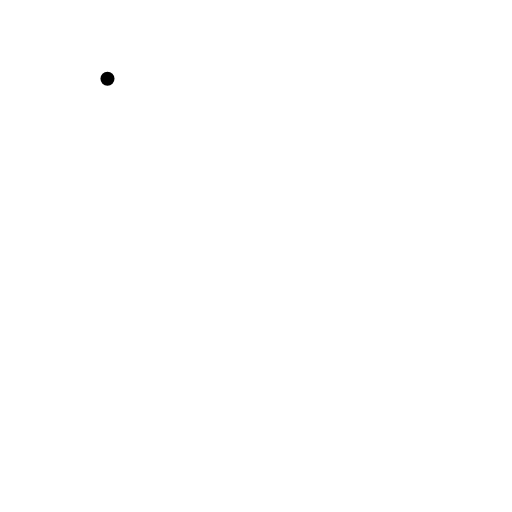
t = 0.00 s
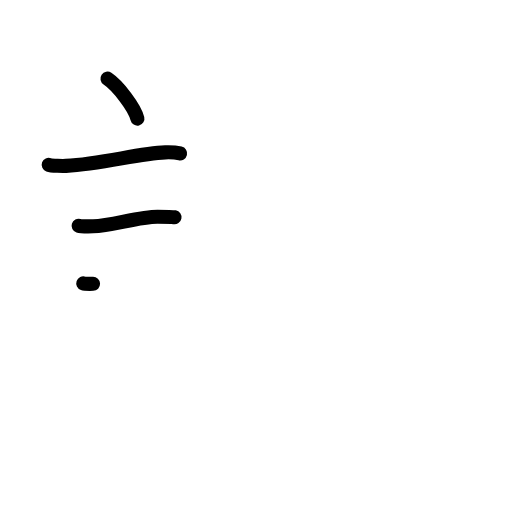
t = 3.25 s
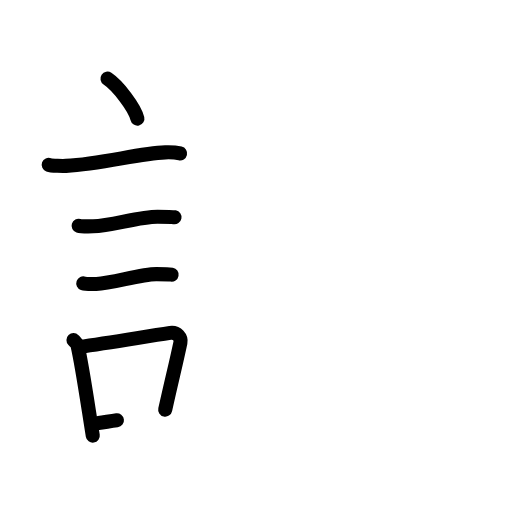
t = 6.25 s
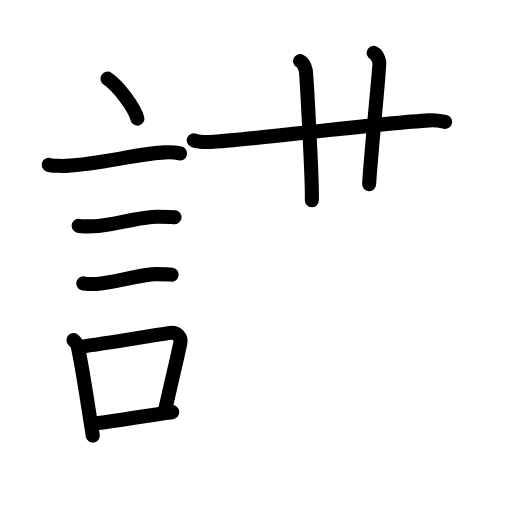
t = 9.63 s
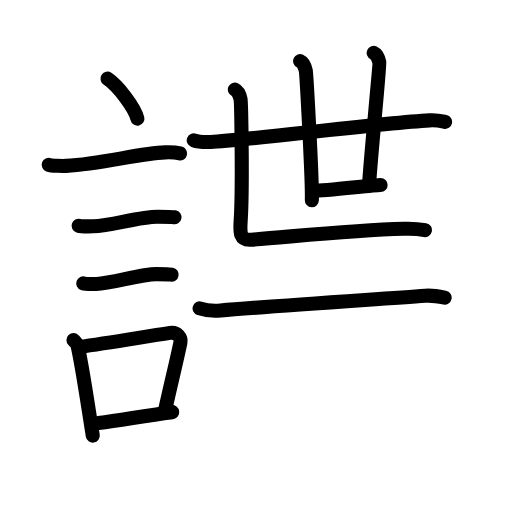
t = 12.75 s
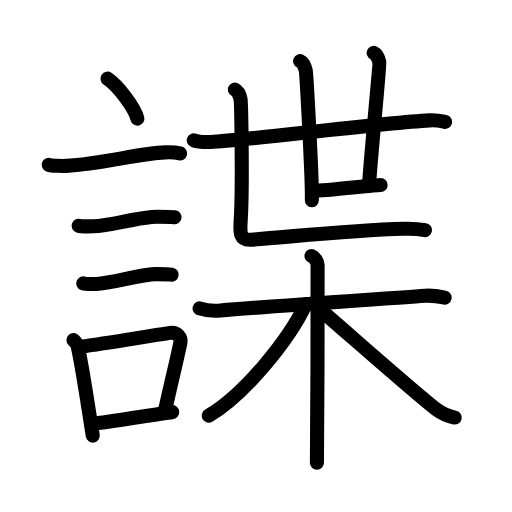
t = 16.00 s

The animated SVG that drew these frames (rendered in a browser with its animation timeline set to each time). Animation: 50 SMIL elements (animate=50); one cycle of 16.00 s.

<?xml version="1.0" encoding="UTF-8"?>
<!--
AniKanjiVG is licensed by CC-BY-SA Paul C. Sommerhoff (https://bitbucket.org/sommerhoff/anikanjivg).
AniKanjiVG uses KanjiVG which is licensed by CC-BY-SA Ulrich Apel (http://kanjivg.tagaini.net).
See also http://creativecommons.org/licenses/by-sa/3.0/
-->
<svg xmlns:kvg='http://kanjivg.tagaini.net' xmlns='http://www.w3.org/2000/svg' width='109' height='109' viewBox='0 0 109 109' style='fill:none;stroke:#000000;stroke-width:3;stroke-linecap:round;stroke-linejoin:round;' id="kvg:kanji_08adc"><g id="kvg:08adc" kvg:element="諜"><g id="kvg:08adc-g1" kvg:element="言" kvg:position="left" kvg:radical="general"><path id="kvg:08adc-s1" kvg:type="㇔" d="M22.88,16.75c2.25,1.5,5.81,6.17,6.37,8.5"><animate attributeName="d" begin="0.0s" dur="1.0s" from="M22.88,16.75C22.88,16.75,22.88,16.75,22.88,16.75" to="M22.88,16.75c2.25,1.5,5.81,6.17,6.37,8.5" />
</path>
<path id="kvg:08adc-s2" kvg:type="㇐" d="M10.37,35.08c0.63,0.23,3.04,0.27,3.67,0.23c7.8-0.42,15.47-2.67,21.14-2.87c1.05-0.04,2.64,0.11,3.16,0.23"><animate attributeName="d" begin="1.0s" dur="0.3333333333333333s" from="M10.37,35.08C10.37,35.08,10.37,35.08,10.37,35.08" to="M10.37,35.08c0.63,0.23,3.04,0.27,3.67,0.23" />
<animate attributeName="d" begin="1.3333333333333333s" dur="0.3333333333333333s" from="M10.37,35.08c0.63,0.23,3.04,0.27,3.67,0.23c0,0,0,0,0,0,0" to="M10.37,35.08c0.63,0.23,3.04,0.27,3.67,0.23c7.8-0.42,15.47-2.67,21.14-2.87" />
<animate attributeName="d" begin="1.6666666666666665s" dur="0.3333333333333333s" from="M10.37,35.08c0.63,0.23,3.04,0.27,3.67,0.23c7.8-0.42,15.47-2.67,21.14-2.87c0,0,0,0,0,0,0" to="M10.37,35.08c0.63,0.23,3.04,0.27,3.67,0.23c7.8-0.42,15.47-2.67,21.14-2.87c1.05-0.04,2.64,0.11,3.16,0.23" />
<animate attributeName="d" begin="0s" dur="1.0s" from="M-100,-100" to="M-100,-100" />
</path>
<path id="kvg:08adc-s3" kvg:type="㇐" d="M16.73,48.06c0.38,0.12,2.71,0.13,3.1,0.12c3.97-0.14,9.8-2.06,13.71-2.05c0.63,0,3.29,0.06,3.61,0.12"><animate attributeName="d" begin="2.0s" dur="0.3333333333333333s" from="M16.73,48.06C16.73,48.06,16.73,48.06,16.73,48.06" to="M16.73,48.06c0.38,0.12,2.71,0.13,3.1,0.12" />
<animate attributeName="d" begin="2.3333333333333335s" dur="0.3333333333333333s" from="M16.73,48.06c0.38,0.12,2.71,0.13,3.1,0.12c0,0,0,0,0,0,0" to="M16.73,48.06c0.38,0.12,2.71,0.13,3.1,0.12c3.97-0.14,9.8-2.06,13.71-2.05" />
<animate attributeName="d" begin="2.6666666666666665s" dur="0.3333333333333333s" from="M16.73,48.06c0.38,0.12,2.71,0.13,3.1,0.12c3.97-0.14,9.8-2.06,13.71-2.05c0,0,0,0,0,0,0" to="M16.73,48.06c0.38,0.12,2.71,0.13,3.1,0.12c3.97-0.14,9.8-2.06,13.71-2.05c0.63,0,3.29,0.06,3.61,0.12" />
<animate attributeName="d" begin="0s" dur="2.0s" from="M-100,-100" to="M-100,-100" />
</path>
<path id="kvg:08adc-s4" kvg:type="㇐" d="M17.73,60.33c0.34,0.12,2.42,0.13,2.77,0.12c3.55-0.13,9.32-2.11,12.81-2.09c0.57,0,2.94,0.06,3.22,0.11"><animate attributeName="d" begin="3.0s" dur="0.3333333333333333s" from="M17.73,60.33C17.73,60.33,17.73,60.33,17.73,60.33" to="M17.73,60.33c0.34,0.12,2.42,0.13,2.77,0.12" />
<animate attributeName="d" begin="3.3333333333333335s" dur="0.3333333333333333s" from="M17.73,60.33c0.34,0.12,2.42,0.13,2.77,0.12c0,0,0,0,0,0,0" to="M17.73,60.33c0.34,0.12,2.42,0.13,2.77,0.12c3.55-0.13,9.32-2.11,12.81-2.09" />
<animate attributeName="d" begin="3.6666666666666665s" dur="0.3333333333333333s" from="M17.73,60.33c0.34,0.12,2.42,0.13,2.77,0.12c3.55-0.13,9.32-2.11,12.81-2.09c0,0,0,0,0,0,0" to="M17.73,60.33c0.34,0.12,2.42,0.13,2.77,0.12c3.55-0.13,9.32-2.11,12.81-2.09c0.57,0,2.94,0.06,3.22,0.11" />
<animate attributeName="d" begin="0s" dur="3.0s" from="M-100,-100" to="M-100,-100" />
</path>
<g id="kvg:08adc-g2" kvg:element="口"><path id="kvg:08adc-s5" kvg:type="㇑" d="M15.64,72.4c0.35,0.36,0.75,0.65,0.86,1.13c0.99,4.21,2.25,13.04,3.25,19.21"><animate attributeName="d" begin="4.0s" dur="0.5s" from="M15.64,72.4C15.64,72.4,15.64,72.4,15.64,72.4" to="M15.64,72.4c0.35,0.36,0.75,0.65,0.86,1.13" />
<animate attributeName="d" begin="4.5s" dur="0.5s" from="M15.64,72.4c0.35,0.36,0.75,0.65,0.86,1.13c0,0,0,0,0,0,0" to="M15.64,72.4c0.35,0.36,0.75,0.65,0.86,1.13c0.99,4.21,2.25,13.04,3.25,19.21" />
<animate attributeName="d" begin="0s" dur="4.0s" from="M-100,-100" to="M-100,-100" />
</path>
<path id="kvg:08adc-s6" kvg:type="㇕b" d="M16.81,73.87c6.44-0.89,13.48-2.1,19.42-3c1.49-0.22,2.39,1.04,2.18,2.06c-0.89,4.25-1.66,7.22-3.24,14.28"><animate attributeName="d" begin="5.0s" dur="0.3333333333333333s" from="M16.81,73.87C16.81,73.87,16.81,73.87,16.81,73.87" to="M16.81,73.87c6.44-0.89,13.48-2.1,19.42-3" />
<animate attributeName="d" begin="5.333333333333333s" dur="0.3333333333333333s" from="M16.81,73.87c6.44-0.89,13.48-2.1,19.42-3c0,0,0,0,0,0,0" to="M16.81,73.87c6.44-0.89,13.48-2.1,19.42-3c1.49-0.22,2.39,1.04,2.18,2.06" />
<animate attributeName="d" begin="5.666666666666667s" dur="0.3333333333333333s" from="M16.81,73.87c6.44-0.89,13.48-2.1,19.42-3c1.49-0.22,2.39,1.04,2.18,2.06c0,0,0,0,0,0,0" to="M16.81,73.87c6.44-0.89,13.48-2.1,19.42-3c1.49-0.22,2.39,1.04,2.18,2.06c-0.89,4.25-1.66,7.22-3.24,14.28" />
<animate attributeName="d" begin="0s" dur="5.0s" from="M-100,-100" to="M-100,-100" />
</path>
<path id="kvg:08adc-s7" kvg:type="㇐b" d="M20.97,90.05c4.8-0.54,9.1-1.47,15.69-2.31"><animate attributeName="d" begin="6.0s" dur="1.0s" from="M20.97,90.05C20.97,90.05,20.97,90.05,20.97,90.05" to="M20.97,90.05c4.8-0.54,9.1-1.47,15.69-2.31" />
<animate attributeName="d" begin="0s" dur="6.0s" from="M-100,-100" to="M-100,-100" />
</path>
</g>
</g>
<g id="kvg:08adc-g3" kvg:position="right"><g id="kvg:08adc-g4" kvg:element="世" kvg:position="top"><g id="kvg:08adc-g5" kvg:element="廿"><g id="kvg:08adc-g6" kvg:element="十"><g id="kvg:08adc-g7" kvg:element="一"><path id="kvg:08adc-s8" kvg:type="㇐" d="M41.25,29.88c0.94,0.34,2.66,0.38,3.6,0.34c7.23-0.31,35.4-3.96,46.61-4.59c1.56-0.09,2.5,0.16,3.29,0.33"><animate attributeName="d" begin="7.0s" dur="0.3333333333333333s" from="M41.25,29.88C41.25,29.88,41.25,29.88,41.25,29.88" to="M41.25,29.88c0.94,0.34,2.66,0.38,3.6,0.34" />
<animate attributeName="d" begin="7.333333333333333s" dur="0.3333333333333333s" from="M41.25,29.88c0.94,0.34,2.66,0.38,3.6,0.34c0,0,0,0,0,0,0" to="M41.25,29.88c0.94,0.34,2.66,0.38,3.6,0.34c7.23-0.31,35.4-3.96,46.61-4.59" />
<animate attributeName="d" begin="7.666666666666667s" dur="0.3333333333333333s" from="M41.25,29.88c0.94,0.34,2.66,0.38,3.6,0.34c7.23-0.31,35.4-3.96,46.61-4.59c0,0,0,0,0,0,0" to="M41.25,29.88c0.94,0.34,2.66,0.38,3.6,0.34c7.23-0.31,35.4-3.96,46.61-4.59c1.56-0.09,2.5,0.16,3.29,0.33" />
<animate attributeName="d" begin="0s" dur="7.0s" from="M-100,-100" to="M-100,-100" />
</path>
</g>
<path id="kvg:08adc-s9" kvg:type="㇑" d="M63.89,13c0.67,0.31,1.08,1.41,1.21,2.03s1.43,23.7,1.29,27.61"><animate attributeName="d" begin="8.0s" dur="1.0s" from="M63.89,13C63.89,13,63.89,13,63.89,13" to="M63.89,13c0.67,0.31,1.08,1.41,1.21,2.03s1.43,23.7,1.29,27.61" />
<animate attributeName="d" begin="0s" dur="8.0s" from="M-100,-100" to="M-100,-100" />
</path>
</g>
<path id="kvg:08adc-s10" kvg:type="㇑" d="M79.55,11.25c0.67,0.31,1.08,1.41,1.21,2.03c0.13,0.63-1.79,19.35-2.18,25.92"><animate attributeName="d" begin="9.0s" dur="0.5s" from="M79.55,11.25C79.55,11.25,79.55,11.25,79.55,11.25" to="M79.55,11.25c0.67,0.31,1.08,1.41,1.21,2.03" />
<animate attributeName="d" begin="9.5s" dur="0.5s" from="M79.55,11.25c0.67,0.31,1.08,1.41,1.21,2.03c0,0,0,0,0,0,0" to="M79.55,11.25c0.67,0.31,1.08,1.41,1.21,2.03c0.13,0.63-1.79,19.35-2.18,25.92" />
<animate attributeName="d" begin="0s" dur="9.0s" from="M-100,-100" to="M-100,-100" />
</path>
<path id="kvg:08adc-s11" kvg:type="㇐" d="M66.79,40.64c2.48,0,12.84-1.25,14.24-1.25"><animate attributeName="d" begin="10.0s" dur="1.0s" from="M66.79,40.64C66.79,40.64,66.79,40.64,66.79,40.64" to="M66.79,40.64c2.48,0,12.84-1.25,14.24-1.25" />
<animate attributeName="d" begin="0s" dur="10.0s" from="M-100,-100" to="M-100,-100" />
</path>
</g>
<path id="kvg:08adc-s12" kvg:type="㇗" d="M50,19.07c0.67,0.31,1.08,1.41,1.21,2.03s0.5,18.83,0.02,26.02c-0.15,2.35-0.24,4.12,2.32,3.91C64.42,50.16,75.25,49,85.97,48.7c2.02-0.06,3.71,0.13,4.49,0.28"><animate attributeName="d" begin="11.0s" dur="0.25s" from="M50,19.07C50,19.07,50,19.07,50,19.07" to="M50,19.07c0.67,0.31,1.08,1.41,1.21,2.03s0.5,18.83,0.02,26.02" />
<animate attributeName="d" begin="11.25s" dur="0.25s" from="M50,19.07c0.67,0.31,1.08,1.41,1.21,2.03s0.5,18.83,0.02,26.02c0,0,0,0,0,0,0" to="M50,19.07c0.67,0.31,1.08,1.41,1.21,2.03s0.5,18.83,0.02,26.02c-0.15,2.35-0.24,4.12,2.32,3.91" />
<animate attributeName="d" begin="11.5s" dur="0.25s" from="M50,19.07c0.67,0.31,1.08,1.41,1.21,2.03s0.5,18.83,0.02,26.02c-0.15,2.35-0.24,4.12,2.32,3.91c0,0,0,0,0,0,0" to="M50,19.07c0.67,0.31,1.08,1.41,1.21,2.03s0.5,18.83,0.02,26.02c-0.15,2.35-0.24,4.12,2.32,3.91C64.42,50.16,75.25,49,85.97,48.7" />
<animate attributeName="d" begin="11.75s" dur="0.25s" from="M50,19.07c0.67,0.31,1.08,1.41,1.21,2.03s0.5,18.83,0.02,26.02c-0.15,2.35-0.24,4.12,2.32,3.91C64.42,50.16,75.25,49,85.97,48.7c0,0,0,0,0,0,0" to="M50,19.07c0.67,0.31,1.08,1.41,1.21,2.03s0.5,18.83,0.02,26.02c-0.15,2.35-0.24,4.12,2.32,3.91C64.42,50.16,75.25,49,85.97,48.7c2.02-0.06,3.71,0.13,4.49,0.28" />
<animate attributeName="d" begin="0s" dur="11.0s" from="M-100,-100" to="M-100,-100" />
</path>
</g>
<g id="kvg:08adc-g8" kvg:element="木" kvg:position="bottom"><path id="kvg:08adc-s13" kvg:type="㇐" d="M42.49,65.65c1.36,0.45,2.91,0.59,4.47,0.45c7.96-0.73,31.58-2.28,43.62-3.14c1.55-0.11,2.53,0.08,4.08,0.39"><animate attributeName="d" begin="12.0s" dur="0.3333333333333333s" from="M42.49,65.65C42.49,65.65,42.49,65.65,42.49,65.65" to="M42.49,65.65c1.36,0.45,2.91,0.59,4.47,0.45" />
<animate attributeName="d" begin="12.333333333333334s" dur="0.3333333333333333s" from="M42.49,65.65c1.36,0.45,2.91,0.59,4.47,0.45c0,0,0,0,0,0,0" to="M42.49,65.65c1.36,0.45,2.91,0.59,4.47,0.45c7.96-0.73,31.58-2.28,43.62-3.14" />
<animate attributeName="d" begin="12.666666666666666s" dur="0.3333333333333333s" from="M42.49,65.65c1.36,0.45,2.91,0.59,4.47,0.45c7.96-0.73,31.58-2.28,43.62-3.14c0,0,0,0,0,0,0" to="M42.49,65.65c1.36,0.45,2.91,0.59,4.47,0.45c7.96-0.73,31.58-2.28,43.62-3.14c1.55-0.11,2.53,0.08,4.08,0.39" />
<animate attributeName="d" begin="0s" dur="12.0s" from="M-100,-100" to="M-100,-100" />
</path>
<path id="kvg:08adc-s14" kvg:type="㇑" d="M66.32,54.5c0.72,0.29,1.29,1.29,1.29,1.88c0,6.09,0,38.49-0.14,42.12"><animate attributeName="d" begin="13.0s" dur="0.5s" from="M66.32,54.5C66.32,54.5,66.32,54.5,66.32,54.5" to="M66.32,54.5c0.72,0.29,1.29,1.29,1.29,1.88" />
<animate attributeName="d" begin="13.5s" dur="0.5s" from="M66.32,54.5c0.72,0.29,1.29,1.29,1.29,1.88c0,0,0,0,0,0,0" to="M66.32,54.5c0.72,0.29,1.29,1.29,1.29,1.88c0,6.09,0,38.49-0.14,42.12" />
<animate attributeName="d" begin="0s" dur="13.0s" from="M-100,-100" to="M-100,-100" />
</path>
<path id="kvg:08adc-s15" kvg:type="㇒" d="M65.1,64.73c-3.59,7.68-13.2,19.42-20.66,23.77"><animate attributeName="d" begin="14.0s" dur="1.0s" from="M65.1,64.73C65.1,64.73,65.1,64.73,65.1,64.73" to="M65.1,64.73c-3.59,7.68-13.2,19.42-20.66,23.77" />
<animate attributeName="d" begin="0s" dur="14.0s" from="M-100,-100" to="M-100,-100" />
</path>
<path id="kvg:08adc-s16" kvg:type="㇏" d="M67.18,65.09c3.78,3.14,21.54,18.91,25.65,22c1.39,1.05,2.58,1.5,3.98,1.8"><animate attributeName="d" begin="15.0s" dur="0.5s" from="M67.18,65.09C67.18,65.09,67.18,65.09,67.18,65.09" to="M67.18,65.09c3.78,3.14,21.54,18.91,25.65,22" />
<animate attributeName="d" begin="15.5s" dur="0.5s" from="M67.18,65.09c3.78,3.14,21.54,18.91,25.65,22c0,0,0,0,0,0,0" to="M67.18,65.09c3.78,3.14,21.54,18.91,25.65,22c1.39,1.05,2.58,1.5,3.98,1.8" />
<animate attributeName="d" begin="0s" dur="15.0s" from="M-100,-100" to="M-100,-100" />
</path>
</g>
</g>
</g>
</svg>
